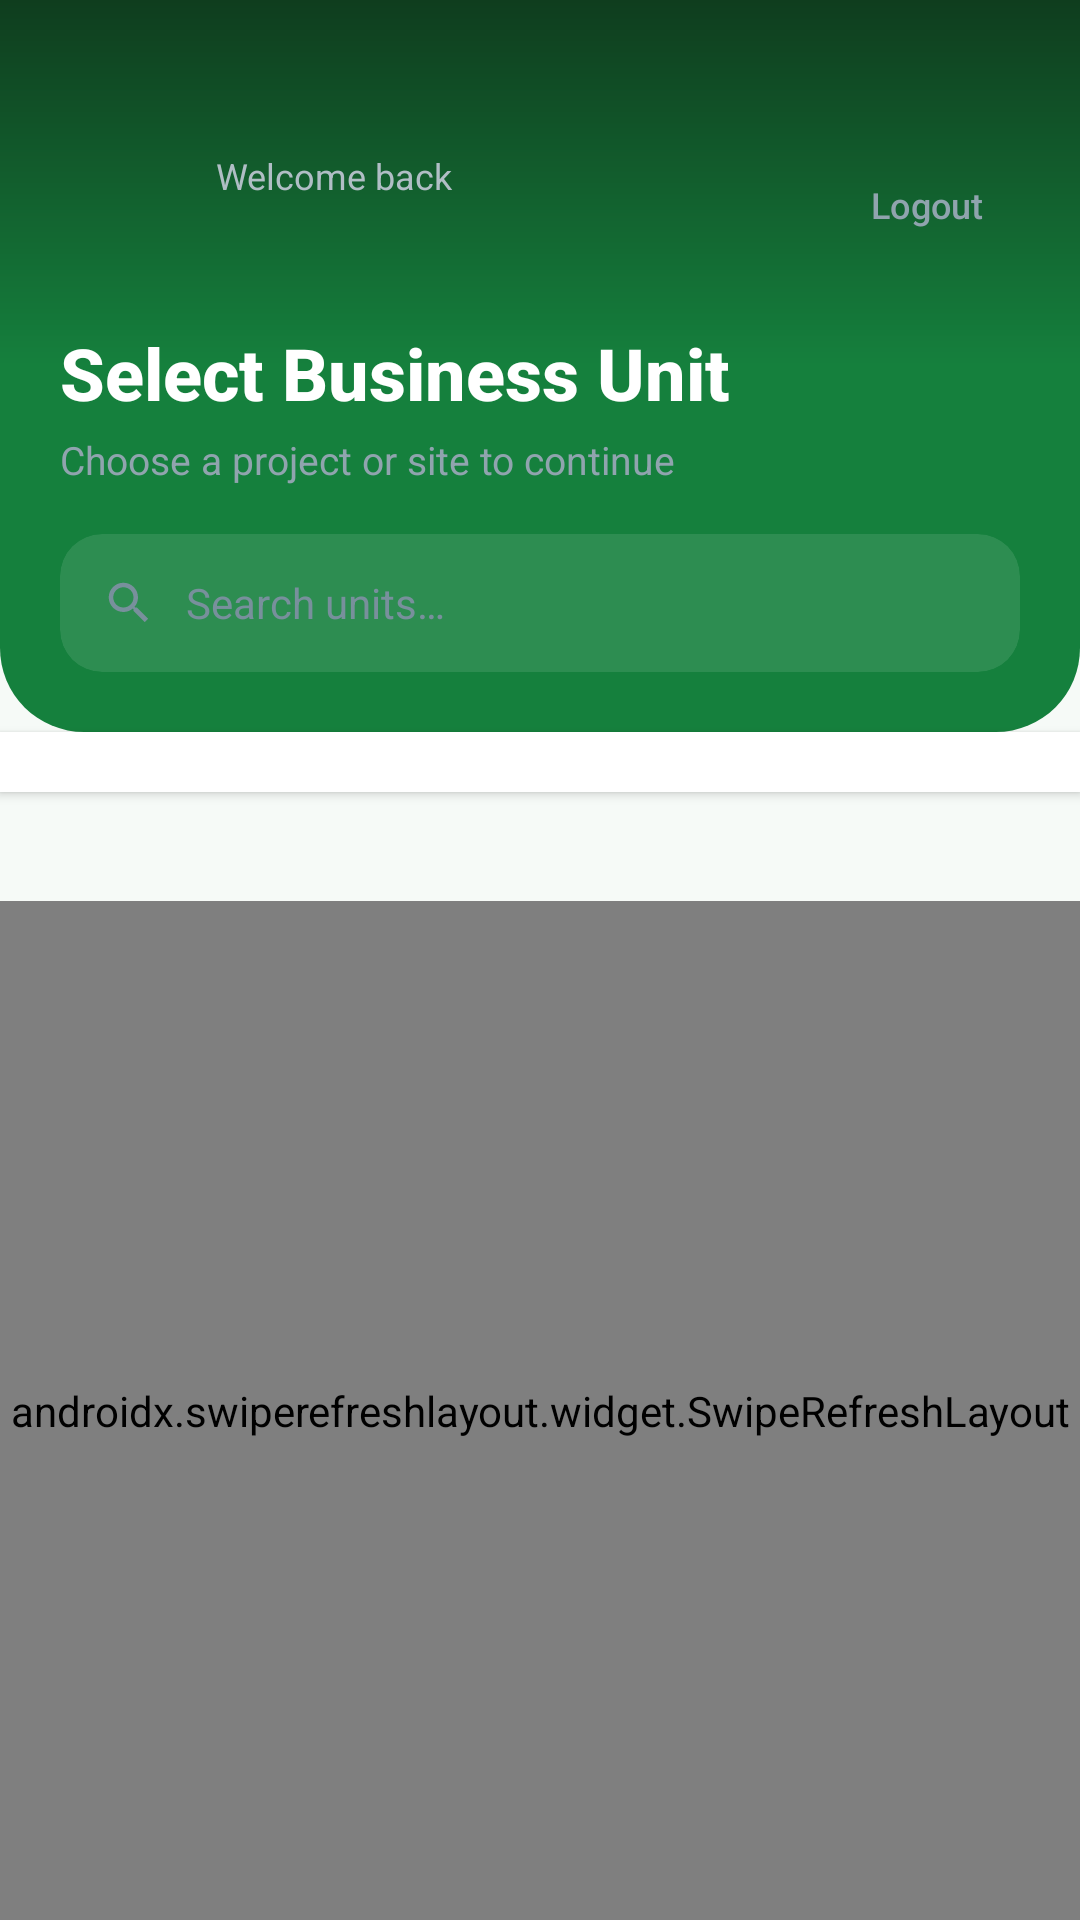

Here is an Android app screen rendered from its layout file. Give the layout XML and the strings, colors and styles it references.
<!-- AndroidManifest.xml: activity theme Theme.CashBook.NoActionBar -->
<!-- res/layout/activity_bu_select.xml -->
<?xml version="1.0" encoding="utf-8"?>
<LinearLayout xmlns:android="http://schemas.android.com/apk/res/android"
    xmlns:app="http://schemas.android.com/apk/res-auto"
    android:layout_width="match_parent"
    android:layout_height="match_parent"
    android:background="@color/surface"
    android:orientation="vertical">

    <LinearLayout
        android:layout_width="match_parent"
        android:layout_height="wrap_content"
        android:background="@drawable/bg_bu_header"
        android:orientation="vertical"
        android:paddingTop="48dp"
        android:paddingBottom="20dp">

        <LinearLayout
            android:layout_width="match_parent"
            android:layout_height="wrap_content"
            android:gravity="center_vertical"
            android:orientation="horizontal"
            android:paddingHorizontal="20dp">

            <FrameLayout
                android:layout_width="40dp"
                android:layout_height="40dp">

                <View
                    android:layout_width="40dp"
                    android:layout_height="40dp"
                    android:background="@drawable/bg_avatar_circle" />

                <TextView
                    android:id="@+id/tv_avatar"
                    android:layout_width="wrap_content"
                    android:layout_height="wrap_content"
                    android:layout_gravity="center"
                    android:textColor="@color/primary"
                    android:textSize="16sp"
                    android:textStyle="bold" />
            </FrameLayout>

            <LinearLayout
                android:layout_width="0dp"
                android:layout_height="wrap_content"
                android:layout_marginStart="12dp"
                android:layout_weight="1"
                android:orientation="vertical">

                <TextView
                    android:layout_width="wrap_content"
                    android:layout_height="wrap_content"
                    android:text="Welcome back"
                    android:textColor="#B0BEC5"
                    android:textSize="12sp" />

                <TextView
                    android:id="@+id/tv_user_email"
                    android:layout_width="wrap_content"
                    android:layout_height="wrap_content"
                    android:ellipsize="end"
                    android:maxLines="1"
                    android:textColor="@color/white"
                    android:textSize="14sp"
                    android:textStyle="bold" />
            </LinearLayout>

            <com.google.android.material.button.MaterialButton
                android:id="@+id/btn_logout"
                style="@style/Widget.Material3.Button.TextButton"
                android:layout_width="wrap_content"
                android:layout_height="36dp"
                android:minWidth="0dp"
                android:paddingHorizontal="12dp"
                android:text="@string/logout"
                android:textColor="#90A4AE"
                android:textSize="12sp" />
        </LinearLayout>

        <TextView
            android:layout_width="wrap_content"
            android:layout_height="wrap_content"
            android:layout_marginStart="20dp"
            android:layout_marginTop="20dp"
            android:text="@string/select_bu_title"
            android:textColor="@color/white"
            android:textSize="24sp"
            android:textStyle="bold"
            android:fontFamily="sans-serif-medium" />

        <TextView
            android:layout_width="wrap_content"
            android:layout_height="wrap_content"
            android:layout_marginStart="20dp"
            android:layout_marginTop="4dp"
            android:text="Choose a project or site to continue"
            android:textColor="#90A4AE"
            android:textSize="13sp" />

        <com.google.android.material.card.MaterialCardView
            android:layout_width="match_parent"
            android:layout_height="wrap_content"
            android:layout_marginHorizontal="20dp"
            android:layout_marginTop="16dp"
            app:cardBackgroundColor="#1AFFFFFF"
            app:cardCornerRadius="14dp"
            app:cardElevation="0dp"
            app:strokeWidth="0dp">

            <LinearLayout
                android:layout_width="match_parent"
                android:layout_height="46dp"
                android:gravity="center_vertical"
                android:orientation="horizontal"
                android:paddingHorizontal="14dp">

                <ImageView
                    android:layout_width="18dp"
                    android:layout_height="18dp"
                    android:contentDescription="Search"
                    android:src="@drawable/ic_search"
                    android:tint="#78909C" />

                <EditText
                    android:id="@+id/et_search"
                    android:layout_width="0dp"
                    android:layout_height="match_parent"
                    android:layout_marginStart="10dp"
                    android:layout_weight="1"
                    android:background="@android:color/transparent"
                    android:hint="Search units…"
                    android:inputType="text"
                    android:singleLine="true"
                    android:textColor="@color/white"
                    android:textColorHint="#78909C"
                    android:textSize="14sp" />
            </LinearLayout>
        </com.google.android.material.card.MaterialCardView>
    </LinearLayout>

    <HorizontalScrollView
        android:layout_width="match_parent"
        android:layout_height="wrap_content"
        android:background="@color/white"
        android:elevation="2dp"
        android:paddingVertical="10dp"
        android:scrollbars="none">

        <com.google.android.material.chip.ChipGroup
            android:id="@+id/chip_group_level"
            android:layout_width="wrap_content"
            android:layout_height="wrap_content"
            android:paddingHorizontal="16dp"
            app:singleSelection="true"
            app:selectionRequired="false" />
    </HorizontalScrollView>

    <FrameLayout
        android:layout_width="match_parent"
        android:layout_height="wrap_content">

        <TextView
            android:id="@+id/tv_count"
            android:layout_width="match_parent"
            android:layout_height="wrap_content"
            android:paddingHorizontal="20dp"
            android:paddingVertical="10dp"
            android:textColor="@color/text_secondary"
            android:textSize="12sp" />

        <ProgressBar
            android:id="@+id/progress"
            android:layout_width="24dp"
            android:layout_height="24dp"
            android:layout_gravity="center_vertical|end"
            android:layout_marginEnd="20dp"
            android:visibility="gone" />
    </FrameLayout>

    <LinearLayout
        android:id="@+id/layout_empty"
        android:layout_width="match_parent"
        android:layout_height="wrap_content"
        android:gravity="center"
        android:orientation="vertical"
        android:padding="48dp"
        android:visibility="gone">

        <View
            android:layout_width="64dp"
            android:layout_height="64dp"
            android:background="@drawable/bg_empty_icon" />

        <TextView
            android:layout_width="wrap_content"
            android:layout_height="wrap_content"
            android:layout_marginTop="16dp"
            android:text="No matching units"
            android:textColor="@color/on_surface"
            android:textSize="16sp"
            android:textStyle="bold" />

        <TextView
            android:layout_width="wrap_content"
            android:layout_height="wrap_content"
            android:layout_marginTop="4dp"
            android:text="Try a different search or filter"
            android:textColor="@color/text_secondary"
            android:textSize="13sp" />
    </LinearLayout>

    <androidx.swiperefreshlayout.widget.SwipeRefreshLayout
        android:id="@+id/swipe_refresh"
        android:layout_width="match_parent"
        android:layout_height="match_parent">

        <androidx.recyclerview.widget.RecyclerView
            android:id="@+id/rv_business_units"
            android:layout_width="match_parent"
            android:layout_height="match_parent"
            android:clipToPadding="false"
            android:paddingHorizontal="14dp"
            android:paddingTop="4dp"
            android:paddingBottom="20dp" />
    </androidx.swiperefreshlayout.widget.SwipeRefreshLayout>
</LinearLayout>
<!-- resources referenced by this layout -->
<resources>
  <color name="on_surface">#1E293B</color>
  <color name="primary">#15803D</color>
  <color name="surface">#F6FAF7</color>
  <color name="text_secondary">#64748B</color>
  <color name="white">#FFFFFF</color>
  <!-- drawable bg_bu_header (drawable) -->
  <?xml version="1.0" encoding="utf-8"?>
  <shape xmlns:android="http://schemas.android.com/apk/res/android"
      android:shape="rectangle">
      <gradient
          android:startColor="#0F3D1E"
          android:centerColor="#15803D"
          android:endColor="#15803D"
          android:angle="160" />
      <corners
          android:bottomLeftRadius="28dp"
          android:bottomRightRadius="28dp" />
  </shape>
  <!-- drawable bg_empty_icon (drawable) -->
  <?xml version="1.0" encoding="utf-8"?>
  <shape xmlns:android="http://schemas.android.com/apk/res/android"
      android:shape="oval">
      <solid android:color="#E8EEF4" />
  </shape>
  <!-- drawable ic_search (drawable) -->
  <?xml version="1.0" encoding="utf-8"?>
  <vector xmlns:android="http://schemas.android.com/apk/res/android"
      android:width="24dp"
      android:height="24dp"
      android:viewportWidth="24"
      android:viewportHeight="24">
      <path
          android:fillColor="#78909C"
          android:pathData="M15.5,14h-0.79l-0.28,-0.27C15.41,12.59 16,11.11 16,9.5 16,5.91 13.09,3 9.5,3S3,5.91 3,9.5 5.91,16 9.5,16c1.61,0 3.09,-0.59 4.23,-1.57l0.27,0.28v0.79l5,4.99L20.49,19l-4.99,-5zM9.5,14C7.01,14 5,11.99 5,9.5S7.01,5 9.5,5 14,7.01 14,9.5 11.99,14 9.5,14z" />
  </vector>
  <string name="logout">Logout</string>
  <string name="select_bu_title">Select Business Unit</string>
  <style name="Theme.CashBook.NoActionBar" parent="Theme.CashBook">
          <item name="windowActionBar">false</item>
          <item name="windowNoTitle">true</item>
      </style>
  <style name="Theme.CashBook" parent="Theme.Material3.Light">
          <item name="colorPrimary">@color/primary</item>
          <item name="colorPrimaryContainer">@color/primary_light</item>
          <item name="colorOnPrimary">@color/white</item>
          <item name="colorSecondary">@color/secondary</item>
          <item name="colorSurface">@color/surface</item>
          <item name="colorOnSurface">@color/on_surface</item>
          <item name="android:statusBarColor">@color/primary_dark</item>
      </style>
  <color name="primary_light">#22C55E</color>
  <color name="secondary">#F59E0B</color>
  <color name="primary_dark">#166534</color>
</resources>
